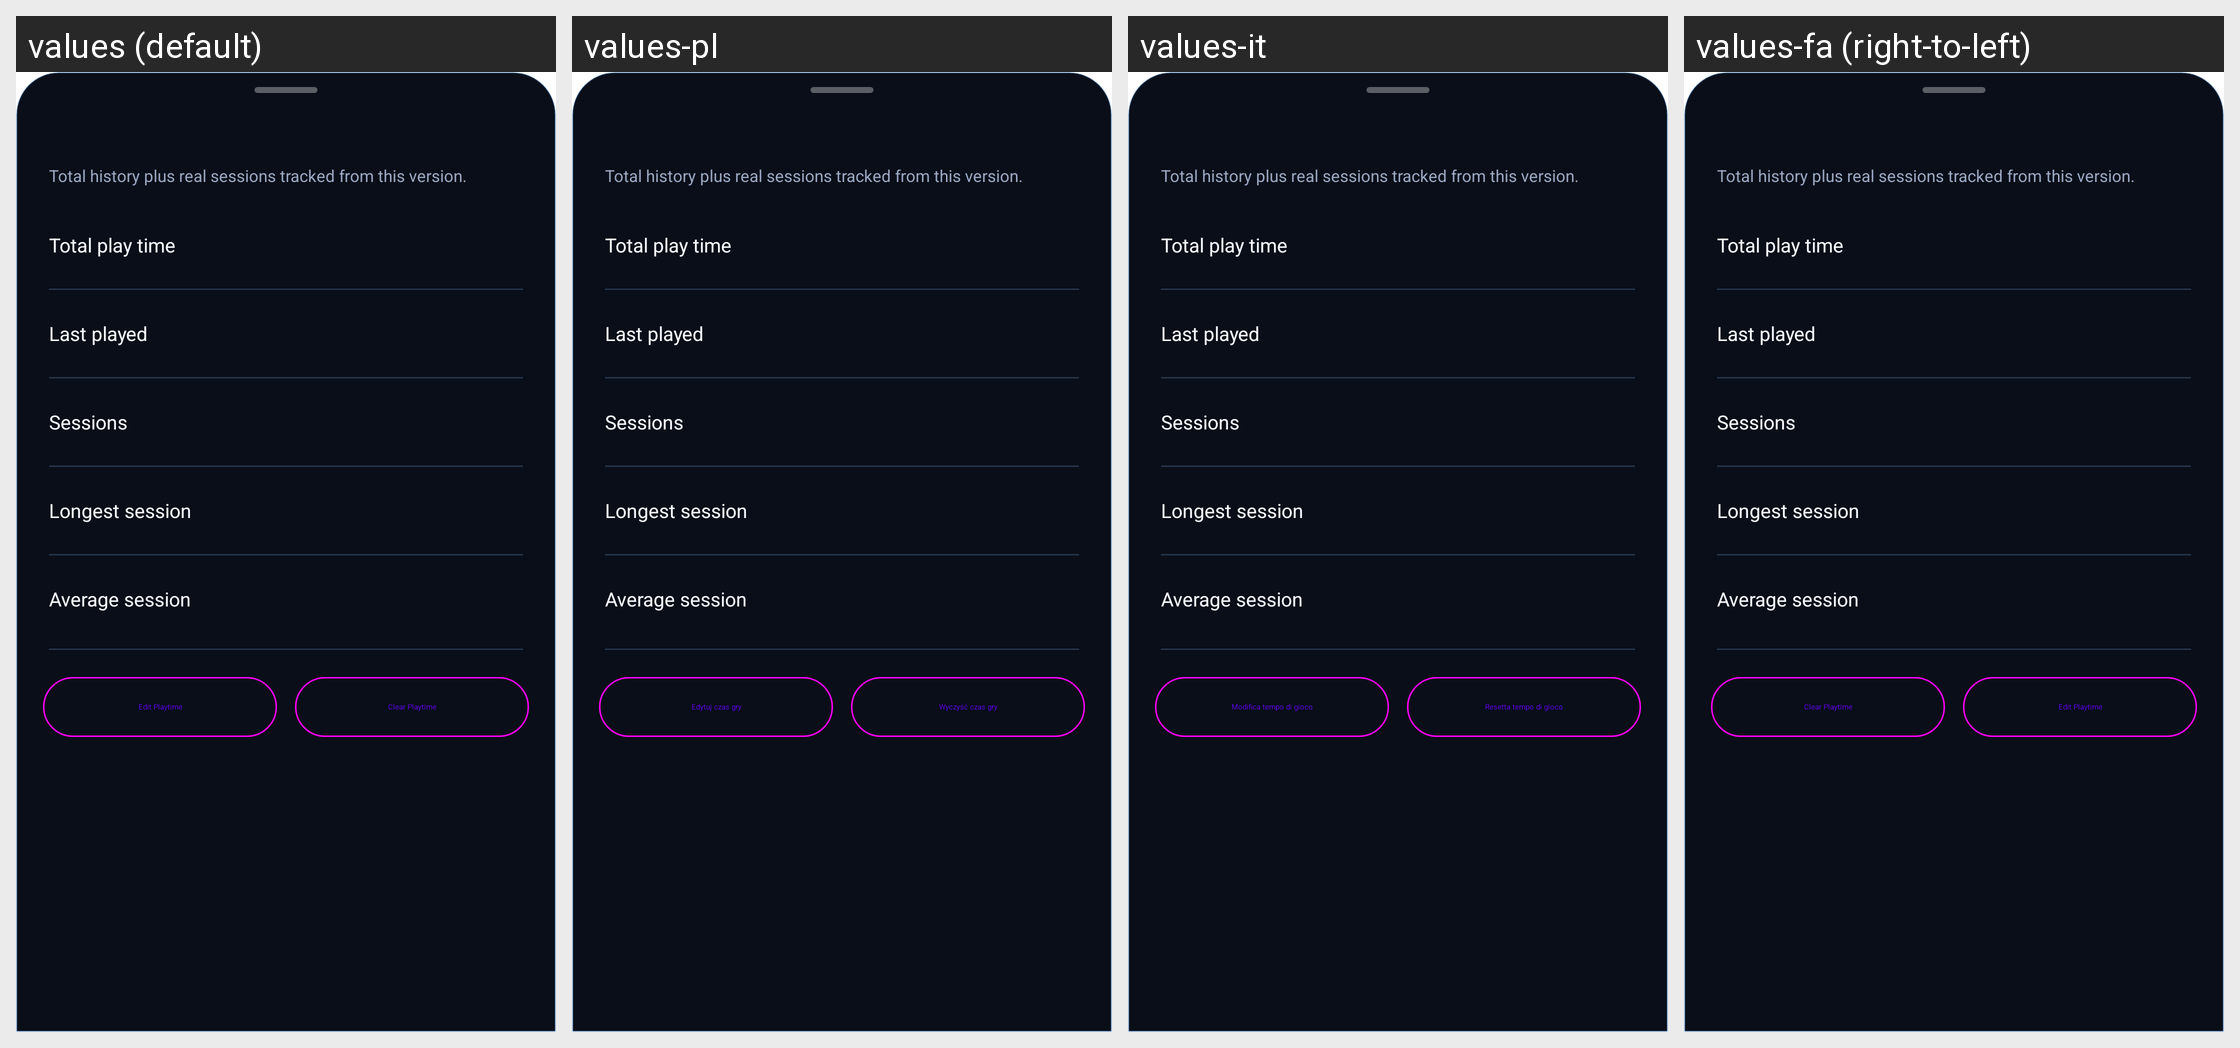

Strings drawn on this Android screen and how each of the app's shown locales translates them:
Android screen res/layout/bottom_sheet_gamehub_statistics.xml rendered under 4 locales, left to right: values (default), values-pl, values-it, values-fa (right-to-left). Device: Nexus 5 (rendered at 1080×1920; each locale shown at half size, 540×960, under a caption strip naming it); theme Theme.MaterialComponents.DayNight.NoActionBar.
Other locales in the repository, not shown: values-ar, values-ckb, values-cs, values-de, values-es, values-fr, values-he, values-hu, values-id, values-ja, values-ko, values-nb, values-pt-rBR, values-pt-rPT, values-ru, values-uk, values-vi, values-zh-rCN, values-zh-rTW.
Strings drawn on this screen, with the default value and each locale's value (text and hints the layout hard-codes, and strings that could not be matched under every locale, appear in the picture but are not listed):

mw_gamehub_v23_statistics_subtitle
  values: Total history plus real sessions tracked from this version.
  values-pl: Total history plus real sessions tracked from this version.  [not translated; the default value is used]
  values-it: Total history plus real sessions tracked from this version.  [not translated; the default value is used]
  values-fa: Total history plus real sessions tracked from this version.  [not translated; the default value is used]

mw_gamehub_v23_total_time
  values: Total play time
  values-pl: Total play time  [not translated; the default value is used]
  values-it: Total play time  [not translated; the default value is used]
  values-fa: Total play time  [not translated; the default value is used]

mw_gamehub_v2_last_played
  values: Last played
  values-pl: Last played  [not translated; the default value is used]
  values-it: Last played  [not translated; the default value is used]
  values-fa: Last played  [not translated; the default value is used]

mw_gamehub_v23_sessions
  values: Sessions
  values-pl: Sessions  [not translated; the default value is used]
  values-it: Sessions  [not translated; the default value is used]
  values-fa: Sessions  [not translated; the default value is used]

mw_gamehub_v23_longest_session
  values: Longest session
  values-pl: Longest session  [not translated; the default value is used]
  values-it: Longest session  [not translated; the default value is used]
  values-fa: Longest session  [not translated; the default value is used]

mw_gamehub_v23_average_session
  values: Average session
  values-pl: Average session  [not translated; the default value is used]
  values-it: Average session  [not translated; the default value is used]
  values-fa: Average session  [not translated; the default value is used]

edit_playtime
  values: Edit Playtime
  values-pl: Edytuj czas gry
  values-it: Modifica tempo di gioco
  values-fa: Edit Playtime  [not translated; the default value is used]

reset_playtime
  values: Clear Playtime
  values-pl: Wyczyść czas gry
  values-it: Resetta tempo di gioco
  values-fa: Clear Playtime  [not translated; the default value is used]
